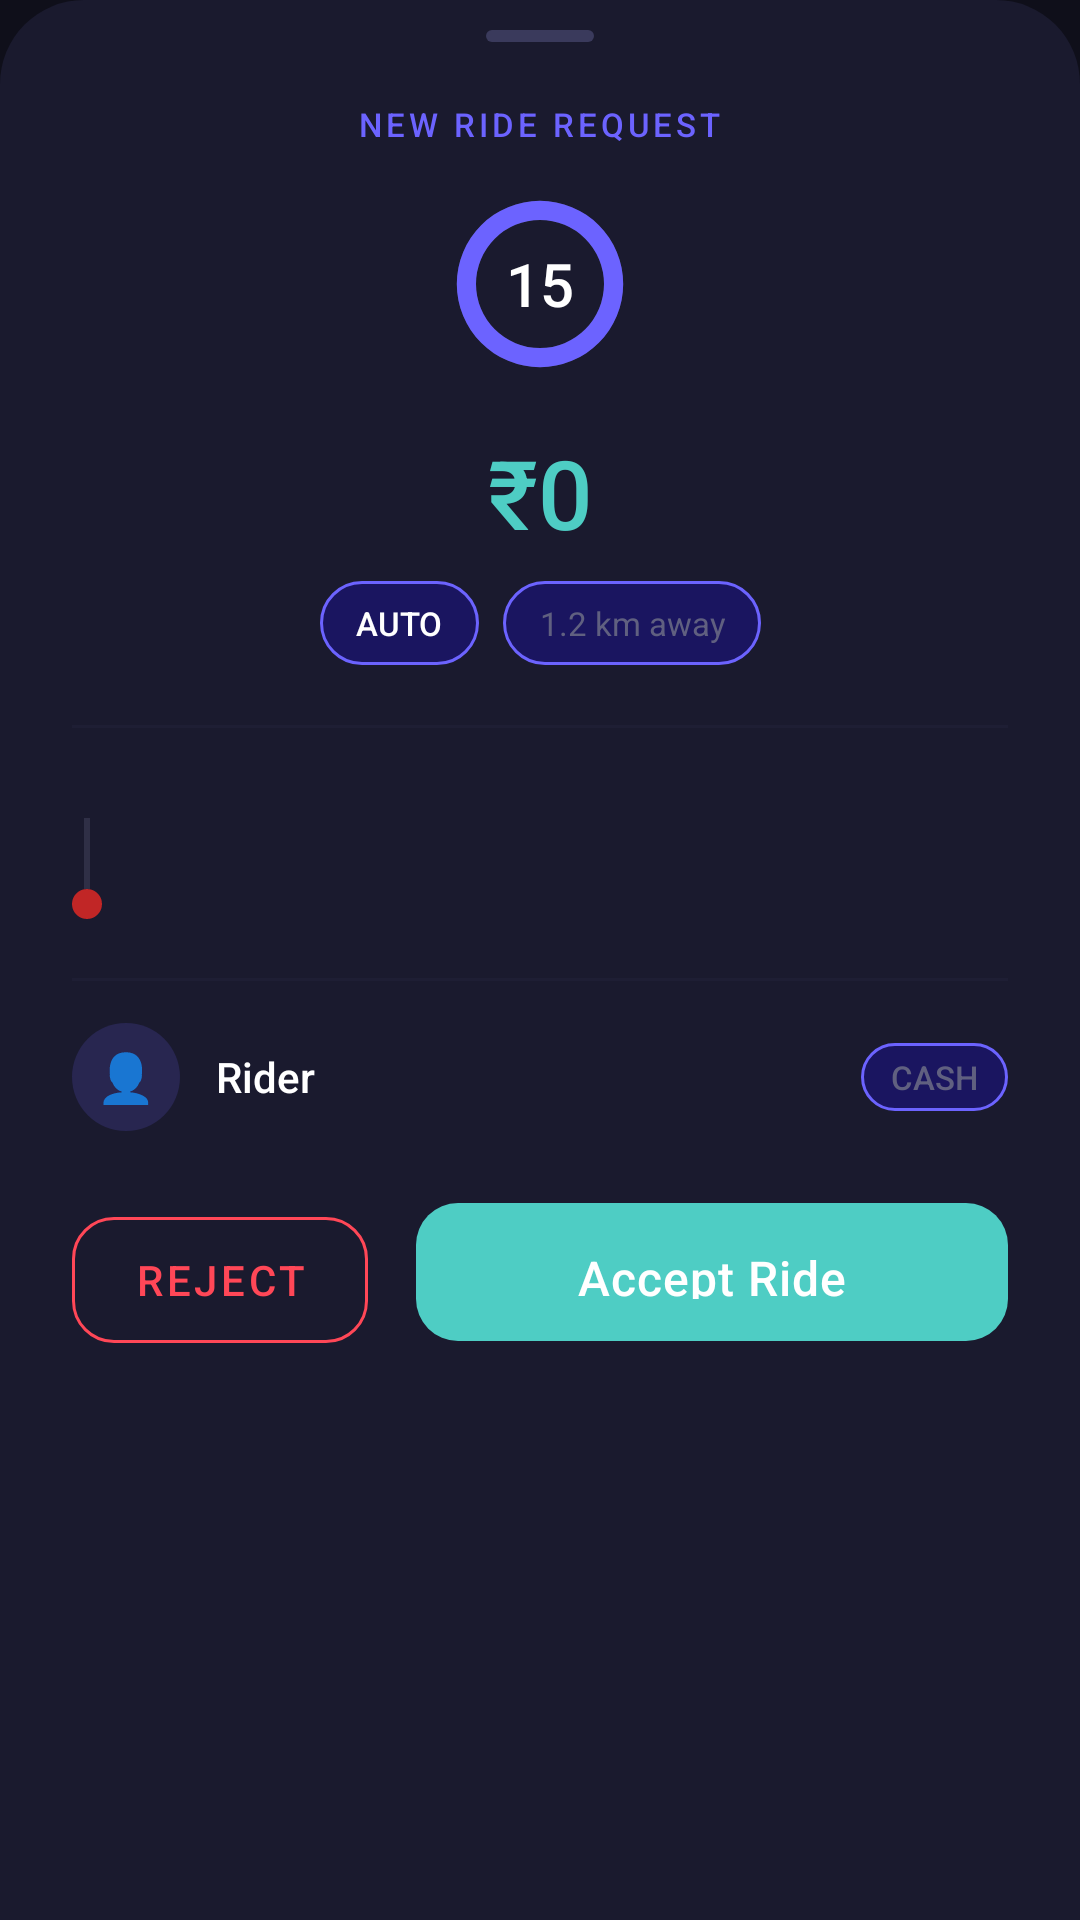

Reconstruct the res/layout file that produces this screen, plus the resources it refers to.
<!-- AndroidManifest.xml: application theme Theme.ChalRide -->
<!-- res/layout/layout_ride_request_sheet.xml -->
<?xml version="1.0" encoding="utf-8"?>
<androidx.constraintlayout.widget.ConstraintLayout
    xmlns:android="http://schemas.android.com/apk/res/android"
    xmlns:app="http://schemas.android.com/apk/res-auto"
    android:layout_width="match_parent"
    android:layout_height="wrap_content"
    android:background="@drawable/bg_ride_confirm_sheet"
    android:paddingBottom="32dp">

    
    <View
        android:id="@+id/dragHandle"
        android:layout_width="36dp"
        android:layout_height="4dp"
        android:background="@drawable/bg_drag_handle"
        android:layout_marginTop="10dp"
        app:layout_constraintTop_toTopOf="parent"
        app:layout_constraintStart_toStartOf="parent"
        app:layout_constraintEnd_toEndOf="parent"/>

    
    <TextView
        android:id="@+id/tvNewRideLabel"
        android:layout_width="wrap_content"
        android:layout_height="wrap_content"
        android:text="NEW RIDE REQUEST"
        android:textColor="@color/brand_primary"
        android:textSize="11sp"
        android:fontFamily="sans-serif-medium"
        android:letterSpacing="0.12"
        android:layout_marginTop="20dp"
        app:layout_constraintTop_toBottomOf="@id/dragHandle"
        app:layout_constraintStart_toStartOf="parent"
        app:layout_constraintEnd_toEndOf="parent"/>

    
    <FrameLayout
        android:id="@+id/timerContainer"
        android:layout_width="64dp"
        android:layout_height="64dp"
        android:layout_marginTop="14dp"
        app:layout_constraintTop_toBottomOf="@id/tvNewRideLabel"
        app:layout_constraintStart_toStartOf="parent"
        app:layout_constraintEnd_toEndOf="parent">

        <ProgressBar
            android:id="@+id/timerProgress"
            style="?android:attr/progressBarStyleHorizontal"
            android:layout_width="64dp"
            android:layout_height="64dp"
            android:progressDrawable="@drawable/bg_timer_progress"
            android:progress="100"
            android:rotation="-90"/>

        <TextView
            android:id="@+id/tvTimer"
            android:layout_width="match_parent"
            android:layout_height="match_parent"
            android:gravity="center"
            android:text="15"
            android:textColor="@color/text_primary"
            android:textSize="20sp"
            android:fontFamily="sans-serif-medium"/>

    </FrameLayout>

    
    <TextView
        android:id="@+id/tvFare"
        android:layout_width="wrap_content"
        android:layout_height="wrap_content"
        android:text="₹0"
        android:textColor="@color/success_color"
        android:textSize="32sp"
        android:fontFamily="sans-serif-medium"
        android:layout_marginTop="16dp"
        app:layout_constraintTop_toBottomOf="@id/timerContainer"
        app:layout_constraintStart_toStartOf="parent"
        app:layout_constraintEnd_toEndOf="parent"/>

    
    <LinearLayout
        android:id="@+id/chipRow"
        android:layout_width="wrap_content"
        android:layout_height="wrap_content"
        android:orientation="horizontal"
        android:gravity="center"
        android:layout_marginTop="8dp"
        app:layout_constraintTop_toBottomOf="@id/tvFare"
        app:layout_constraintStart_toStartOf="parent"
        app:layout_constraintEnd_toEndOf="parent">

        <TextView
            android:id="@+id/tvVehicleChip"
            android:layout_width="wrap_content"
            android:layout_height="28dp"
            android:gravity="center"
            android:paddingHorizontal="12dp"
            android:background="@drawable/bg_role_badge"
            android:textColor="@color/text_primary"
            android:textSize="11sp"
            android:fontFamily="sans-serif-medium"
            android:text="AUTO"/>

        <TextView
            android:id="@+id/tvDistanceChip"
            android:layout_width="wrap_content"
            android:layout_height="28dp"
            android:gravity="center"
            android:paddingHorizontal="12dp"
            android:background="@drawable/bg_role_badge"
            android:textColor="@color/text_hint"
            android:textSize="11sp"
            android:layout_marginStart="8dp"
            android:text="1.2 km away"/>

    </LinearLayout>

    
    <View
        android:id="@+id/divider1"
        android:layout_width="match_parent"
        android:layout_height="1dp"
        android:background="@color/divider_color"
        android:alpha="0.3"
        android:layout_marginHorizontal="24dp"
        android:layout_marginTop="20dp"
        app:layout_constraintTop_toBottomOf="@id/chipRow"
        app:layout_constraintStart_toStartOf="parent"
        app:layout_constraintEnd_toEndOf="parent"/>

    
    <androidx.constraintlayout.widget.ConstraintLayout
        android:id="@+id/routeSection"
        android:layout_width="match_parent"
        android:layout_height="wrap_content"
        android:layout_marginHorizontal="24dp"
        android:layout_marginTop="16dp"
        app:layout_constraintTop_toBottomOf="@id/divider1"
        app:layout_constraintStart_toStartOf="parent"
        app:layout_constraintEnd_toEndOf="parent">

        
        <View
            android:id="@+id/dotPickup"
            android:layout_width="10dp"
            android:layout_height="10dp"
            android:background="@drawable/bg_status_dot_online"
            app:layout_constraintStart_toStartOf="parent"
            app:layout_constraintTop_toTopOf="@id/tvPickup"
            app:layout_constraintBottom_toBottomOf="@id/tvPickup"/>

        
        <View
            android:id="@+id/connectorLine"
            android:layout_width="2dp"
            android:layout_height="0dp"
            android:background="@color/text_hint"
            android:alpha="0.3"
            app:layout_constraintStart_toStartOf="@id/dotPickup"
            app:layout_constraintEnd_toEndOf="@id/dotPickup"
            app:layout_constraintTop_toBottomOf="@id/dotPickup"
            app:layout_constraintBottom_toTopOf="@id/dotDest"/>

        
        <View
            android:id="@+id/dotDest"
            android:layout_width="10dp"
            android:layout_height="10dp"
            android:background="@drawable/bg_destination_dot"
            app:layout_constraintStart_toStartOf="parent"
            app:layout_constraintTop_toTopOf="@id/tvDest"
            app:layout_constraintBottom_toBottomOf="@id/tvDest"/>

        
        <TextView
            android:id="@+id/tvPickup"
            android:layout_width="0dp"
            android:layout_height="wrap_content"
            android:textColor="@color/text_primary"
            android:textSize="13sp"
            android:fontFamily="sans-serif-medium"
            android:maxLines="2"
            android:ellipsize="end"
            android:layout_marginStart="16dp"
            app:layout_constraintStart_toEndOf="@id/dotPickup"
            app:layout_constraintEnd_toEndOf="parent"
            app:layout_constraintTop_toTopOf="parent"/>

        
        <TextView
            android:id="@+id/tvDest"
            android:layout_width="0dp"
            android:layout_height="wrap_content"
            android:textColor="@color/text_secondary"
            android:textSize="13sp"
            android:maxLines="2"
            android:ellipsize="end"
            android:layout_marginStart="16dp"
            android:layout_marginTop="16dp"
            app:layout_constraintStart_toEndOf="@id/dotDest"
            app:layout_constraintEnd_toEndOf="parent"
            app:layout_constraintTop_toBottomOf="@id/tvPickup"/>

    </androidx.constraintlayout.widget.ConstraintLayout>

    
    <View
        android:id="@+id/divider2"
        android:layout_width="match_parent"
        android:layout_height="1dp"
        android:background="@color/divider_color"
        android:alpha="0.3"
        android:layout_marginHorizontal="24dp"
        android:layout_marginTop="16dp"
        app:layout_constraintTop_toBottomOf="@id/routeSection"
        app:layout_constraintStart_toStartOf="parent"
        app:layout_constraintEnd_toEndOf="parent"/>

    
    <LinearLayout
        android:id="@+id/riderRow"
        android:layout_width="match_parent"
        android:layout_height="wrap_content"
        android:orientation="horizontal"
        android:gravity="center_vertical"
        android:paddingHorizontal="24dp"
        android:layout_marginTop="14dp"
        app:layout_constraintTop_toBottomOf="@id/divider2"
        app:layout_constraintStart_toStartOf="parent"
        app:layout_constraintEnd_toEndOf="parent">

        <TextView
            android:layout_width="36dp"
            android:layout_height="36dp"
            android:background="@drawable/bg_driver_avatar_inner"
            android:gravity="center"
            android:text="👤"
            android:textSize="16sp"/>

        <TextView
            android:id="@+id/tvRiderName"
            android:layout_width="0dp"
            android:layout_height="wrap_content"
            android:layout_weight="1"
            android:textColor="@color/text_primary"
            android:textSize="14sp"
            android:fontFamily="sans-serif-medium"
            android:layout_marginStart="12dp"
            android:text="Rider"/>

        <TextView
            android:layout_width="wrap_content"
            android:layout_height="wrap_content"
            android:text="CASH"
            android:textColor="@color/text_hint"
            android:textSize="11sp"
            android:fontFamily="sans-serif-medium"
            android:background="@drawable/bg_role_badge"
            android:paddingHorizontal="10dp"
            android:paddingVertical="4dp"/>

    </LinearLayout>

    
    <LinearLayout
        android:id="@+id/buttonRow"
        android:layout_width="match_parent"
        android:layout_height="wrap_content"
        android:orientation="horizontal"
        android:paddingHorizontal="24dp"
        android:layout_marginTop="20dp"
        app:layout_constraintTop_toBottomOf="@id/riderRow"
        app:layout_constraintStart_toStartOf="parent"
        app:layout_constraintEnd_toEndOf="parent">

        
        <com.google.android.material.button.MaterialButton
            android:id="@+id/btnReject"
            style="@style/Widget.MaterialComponents.Button.OutlinedButton"
            android:layout_width="0dp"
            android:layout_height="54dp"
            android:layout_weight="1"
            android:text="Reject"
            android:textColor="@color/error_color"
            android:layout_marginEnd="8dp"
            app:strokeColor="@color/error_color"
            app:cornerRadius="14dp"/>

        
        <com.google.android.material.button.MaterialButton
            android:id="@+id/btnAccept"
            style="@style/ChalRide.Button.Primary"
            android:layout_width="0dp"
            android:layout_height="54dp"
            android:layout_weight="2"
            android:text="Accept Ride"
            android:layout_marginStart="8dp"
            app:backgroundTint="@color/success_color"
            app:cornerRadius="14dp"/>

    </LinearLayout>

</androidx.constraintlayout.widget.ConstraintLayout>
<!-- resources referenced by this layout -->
<resources>
  <color name="brand_primary">#6C63FF</color>
  <color name="divider_color">#2A2A45</color>
  <color name="error_color">#FF4757</color>
  <color name="success_color">#4ECDC4</color>
  <color name="text_hint">#606080</color>
  <color name="text_primary">#FFFFFF</color>
  <color name="text_secondary">#B0B0C3</color>
  <!-- drawable bg_destination_dot (drawable) -->
  <?xml version="1.0" encoding="utf-8"?>
  <shape xmlns:android="http://schemas.android.com/apk/res/android"
      android:shape="oval">
      <solid android:color="#C12626"/>
  </shape>
  <!-- drawable bg_drag_handle (drawable) -->
  <?xml version="1.0" encoding="utf-8"?>
  <shape xmlns:android="http://schemas.android.com/apk/res/android"
      android:shape="rectangle">
      <solid android:color="#3A3A5C"/>
      <corners android:radius="4dp"/>
  </shape>
  <!-- drawable bg_driver_avatar_inner (drawable) -->
  <?xml version="1.0" encoding="utf-8"?>
  <shape xmlns:android="http://schemas.android.com/apk/res/android"
      android:shape="oval">
      <solid android:color="#2A6C63FF"/>
  </shape>
  <!-- drawable bg_ride_confirm_sheet (drawable) -->
  <?xml version="1.0" encoding="utf-8"?>
  <shape xmlns:android="http://schemas.android.com/apk/res/android">
      <solid android:color="@color/bg_card"/>
      <corners
          android:topLeftRadius="28dp"
          android:topRightRadius="28dp"
          android:bottomLeftRadius="0dp"
          android:bottomRightRadius="0dp"/>
  </shape>
  <!-- drawable bg_role_badge (drawable) -->
  <?xml version="1.0" encoding="utf-8"?>
  <shape xmlns:android="http://schemas.android.com/apk/res/android"
      android:shape="rectangle">
      <solid android:color="#1A1560"/>
      <stroke android:width="1dp" android:color="#6C63FF"/>
      <corners android:radius="20dp"/>
  </shape>
  <!-- drawable bg_timer_progress (drawable) -->
  <?xml version="1.0" encoding="utf-8"?>
  <layer-list xmlns:android="http://schemas.android.com/apk/res/android">
      <item android:id="@android:id/background">
          <shape android:shape="ring"
              android:thicknessRatio="10"
              android:useLevel="false">
              <solid android:color="#22FFFFFF"/>
          </shape>
      </item>
      <item android:id="@android:id/progress">
          <clip>
              <shape android:shape="ring"
                  android:thicknessRatio="10"
                  android:useLevel="true">
                  <solid android:color="@color/brand_primary"/>
              </shape>
          </clip>
      </item>
  </layer-list>
  <style name="ChalRide.Button.Primary" parent="Widget.Material3.Button">
          <item name="backgroundTint">@color/brand_primary</item>
          <item name="android:textColor">@color/white</item>
          <item name="android:textSize">16sp</item>
          <item name="cornerRadius">14dp</item>
          <item name="android:paddingTop">14dp</item>
          <item name="android:paddingBottom">14dp</item>
          <item name="android:letterSpacing">0.02</item>
      </style>
  <style name="Theme.ChalRide" parent="Theme.Material3.Dark.NoActionBar">
          <item name="colorPrimary">@color/brand_primary</item>
          <item name="colorPrimaryVariant">@color/bg_surface</item>
          <item name="colorOnPrimary">@color/white</item>
          <item name="colorSecondary">@color/brand_accent</item>
          <item name="android:windowBackground">@color/bg_dark</item>
          <item name="android:statusBarColor">@color/bg_dark</item>
          <item name="android:navigationBarColor">@color/bg_dark</item>
          <item name="android:windowLightStatusBar">false</item>
      </style>
  <color name="bg_card">#1A1A2E</color>
  <color name="white">#FFFFFFFF</color>
  <color name="bg_surface">#16213E</color>
  <color name="brand_accent">#4ECDC4</color>
  <color name="bg_dark">#0F0F1A</color>
</resources>
